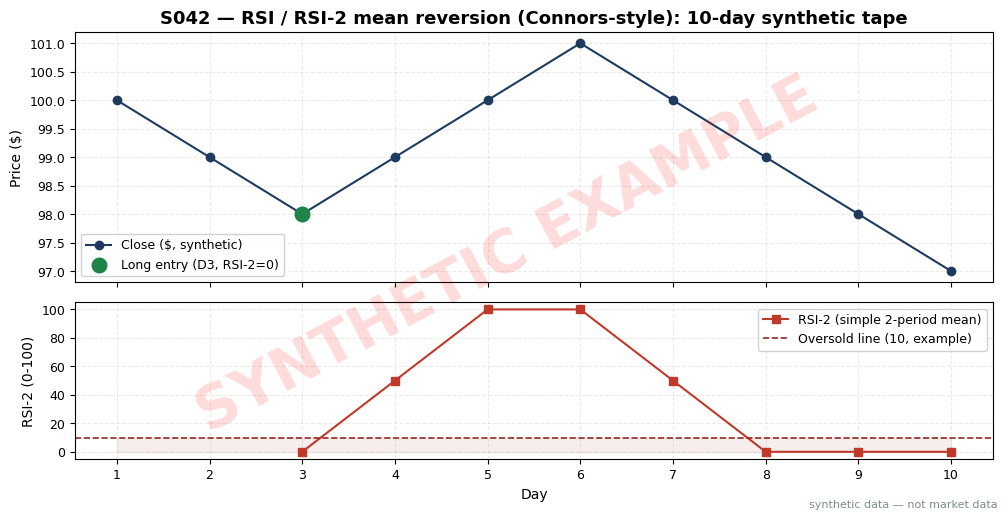

Recreate this plot in Python. (Note: this script raises an exception after producing the figure.)
import matplotlib
matplotlib.use("Agg")  # headless render on the Mac/VM
import matplotlib.pyplot as plt
import numpy as np

# ---- HOUSE STYLE (do not restyle) ----
plt.rcParams.update({
    "figure.figsize": (10, 5.2),
    "figure.dpi": 150,
    "savefig.dpi": 150,
    "font.family": "DejaVu Sans",
    "font.size": 10,
    "axes.titlesize": 13,
    "axes.titleweight": "bold",
    "axes.labelsize": 10,
    "axes.grid": True,
    "grid.alpha": 0.25,
    "grid.linestyle": "--",
    "xtick.labelsize": 9,
    "ytick.labelsize": 9,
    "legend.fontsize": 9,
    "legend.framealpha": 0.9,
})
PALETTE = {
    "price":   "#1f3a5f",  # dark navy — primary price/equity line
    "signal":  "#c0392b",  # red — signal / entries
    "signal2": "#8e44ad",  # purple — secondary signal
    "volume":  "#7f8c8d",  # grey — volume bars
    "band":    "#aed6f1",  # light blue — bands / fill
    "profit":  "#1e8449",  # green — profits / long
    "loss":    "#922b21",  # dark red — losses / short
    "zero":    "#2c3e50",  # baseline
}

# ---- SYNTHETIC TAPE (hand-specified; operator-verified Duck.ai tape) ----
rng = np.random.default_rng(42)  # script seed (tape itself is hand-specified, not drawn)
closes = np.array([100., 99., 98., 99., 100., 101., 100., 99., 98., 97.])
deltas = np.diff(closes, prepend=np.nan)
gains = np.where(deltas > 0, deltas, 0.0)
losses = np.where(deltas < 0, -deltas, 0.0)

rsi2 = np.full(len(closes), np.nan)
for t in range(2, len(closes)):
    g_bar = (gains[t] + gains[t - 1]) / 2.0      # simple 2-period mean (NOT Wilder's SMMA)
    l_bar = (losses[t] + losses[t - 1]) / 2.0
    rsi2[t] = 0.0 if g_bar == 0 else (100.0 if l_bar == 0 else 100.0 * g_bar / (g_bar + l_bar))

# Verify against operator-checked values: D3 0 / D4 50 / D5 100 / D6 100 / D7 50 / D8 0 / D9 0 / D10 0
expected = {2: 0.0, 3: 50.0, 4: 100.0, 5: 100.0, 6: 50.0, 7: 0.0, 8: 0.0, 9: 0.0}
for t, v in expected.items():
    assert abs(rsi2[t] - v) < 1e-9, (t, rsi2[t], v)

print("Day  Close   Delta   G_bar  L_bar  RSI-2")
for t in range(len(closes)):
    print(f"D{t+1:<3d} {closes[t]:>6.2f} {deltas[t]:>7.2f}  {'-':>5}  {'-':>5}  {'-':>6}"
          if t < 2 else
          f"D{t+1:<3d} {closes[t]:>6.2f} {deltas[t]:>7.2f}  {(gains[t]+gains[t-1])/2:>5.2f}  "
          f"{(losses[t]+losses[t-1])/2:>5.2f}  {rsi2[t]:>6.1f}")

THETA = 10.0  # oversold threshold, example — not an institutional standard
entry_day = int(np.where(rsi2 < THETA)[0][0]) + 1  # first day RSI-2 < 10 (D10)

days = np.arange(1, len(closes) + 1)
fig, (ax1, ax2) = plt.subplots(2, 1, sharex=True, figsize=(10, 5.2),
                               gridspec_kw={"height_ratios": [1.6, 1]})
ax1.set_title("S042 — RSI / RSI-2 mean reversion (Connors-style): 10-day synthetic tape")
ax1.plot(days, closes, marker="o", color=PALETTE["price"], label="Close ($, synthetic)")
ax1.scatter([entry_day], [closes[entry_day - 1]], s=110, color=PALETTE["profit"],
            zorder=5, label=f"Long entry (D{entry_day}, RSI-2={rsi2[entry_day-1]:.0f})")
ax1.set_ylabel("Price ($)")
ax1.legend(loc="lower left")
ax2.plot(days, rsi2, marker="s", color=PALETTE["signal"], label="RSI-2 (simple 2-period mean)")
ax2.axhline(THETA, color=PALETTE["loss"], ls="--", lw=1.2, label=f"Oversold line ({THETA:.0f}, example)")
ax2.fill_between(days, 0, THETA, color=PALETTE["loss"], alpha=0.08)
ax2.set_ylabel("RSI-2 (0-100)")
ax2.set_xlabel("Day")
ax2.set_ylim(-5, 105)
ax2.set_xticks(days)
ax2.legend(loc="upper right")

# ---- SYNTHETIC WATERMARK (mandatory) ----
fig = plt.gcf()
fig.text(0.5, 0.5, "SYNTHETIC EXAMPLE", fontsize=42, color="red", alpha=0.14,
         ha="center", va="center", rotation=28, weight="bold", zorder=10)
fig.text(0.99, 0.01, "synthetic data — not market data", fontsize=8, color="#7f8c8d",
         ha="right", va="bottom")
plt.tight_layout()
plt.savefig("images/S042_example.png", bbox_inches="tight")  # <-- use the chapter's ID
plt.close()
print("wrote images/S042_example.png; entry day D%d" % entry_day)
